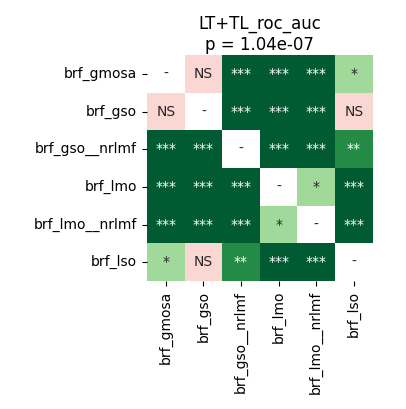

The data file committed next to this chart (first rows):
	brf_gmosa	brf_gso	brf_gso__nrlmf	brf_lmo	brf_lmo__nrlmf	brf_lso
brf_gmosa	1.0	0.1754	0.000356	7.62939453125e-05	7.62939453125e-05	0.02674
brf_gso	0.1754	1.0	0.0002861	7.62939453125e-05	7.62939453125e-05	0.1704
brf_gso__nrlmf	0.000356	0.0002861	1.0	7.62939453125e-05	0.0001308	0.002913
brf_lmo	7.62939453125e-05	7.62939453125e-05	7.62939453125e-05	1.0	0.0387	7.62939453125e-05
brf_lmo__nrlmf	7.62939453125e-05	7.62939453125e-05	0.0001308	0.0387	1.0	0.0006409
brf_lso	0.02674	0.1704	0.002913	7.62939453125e-05	0.0006409	1.0
